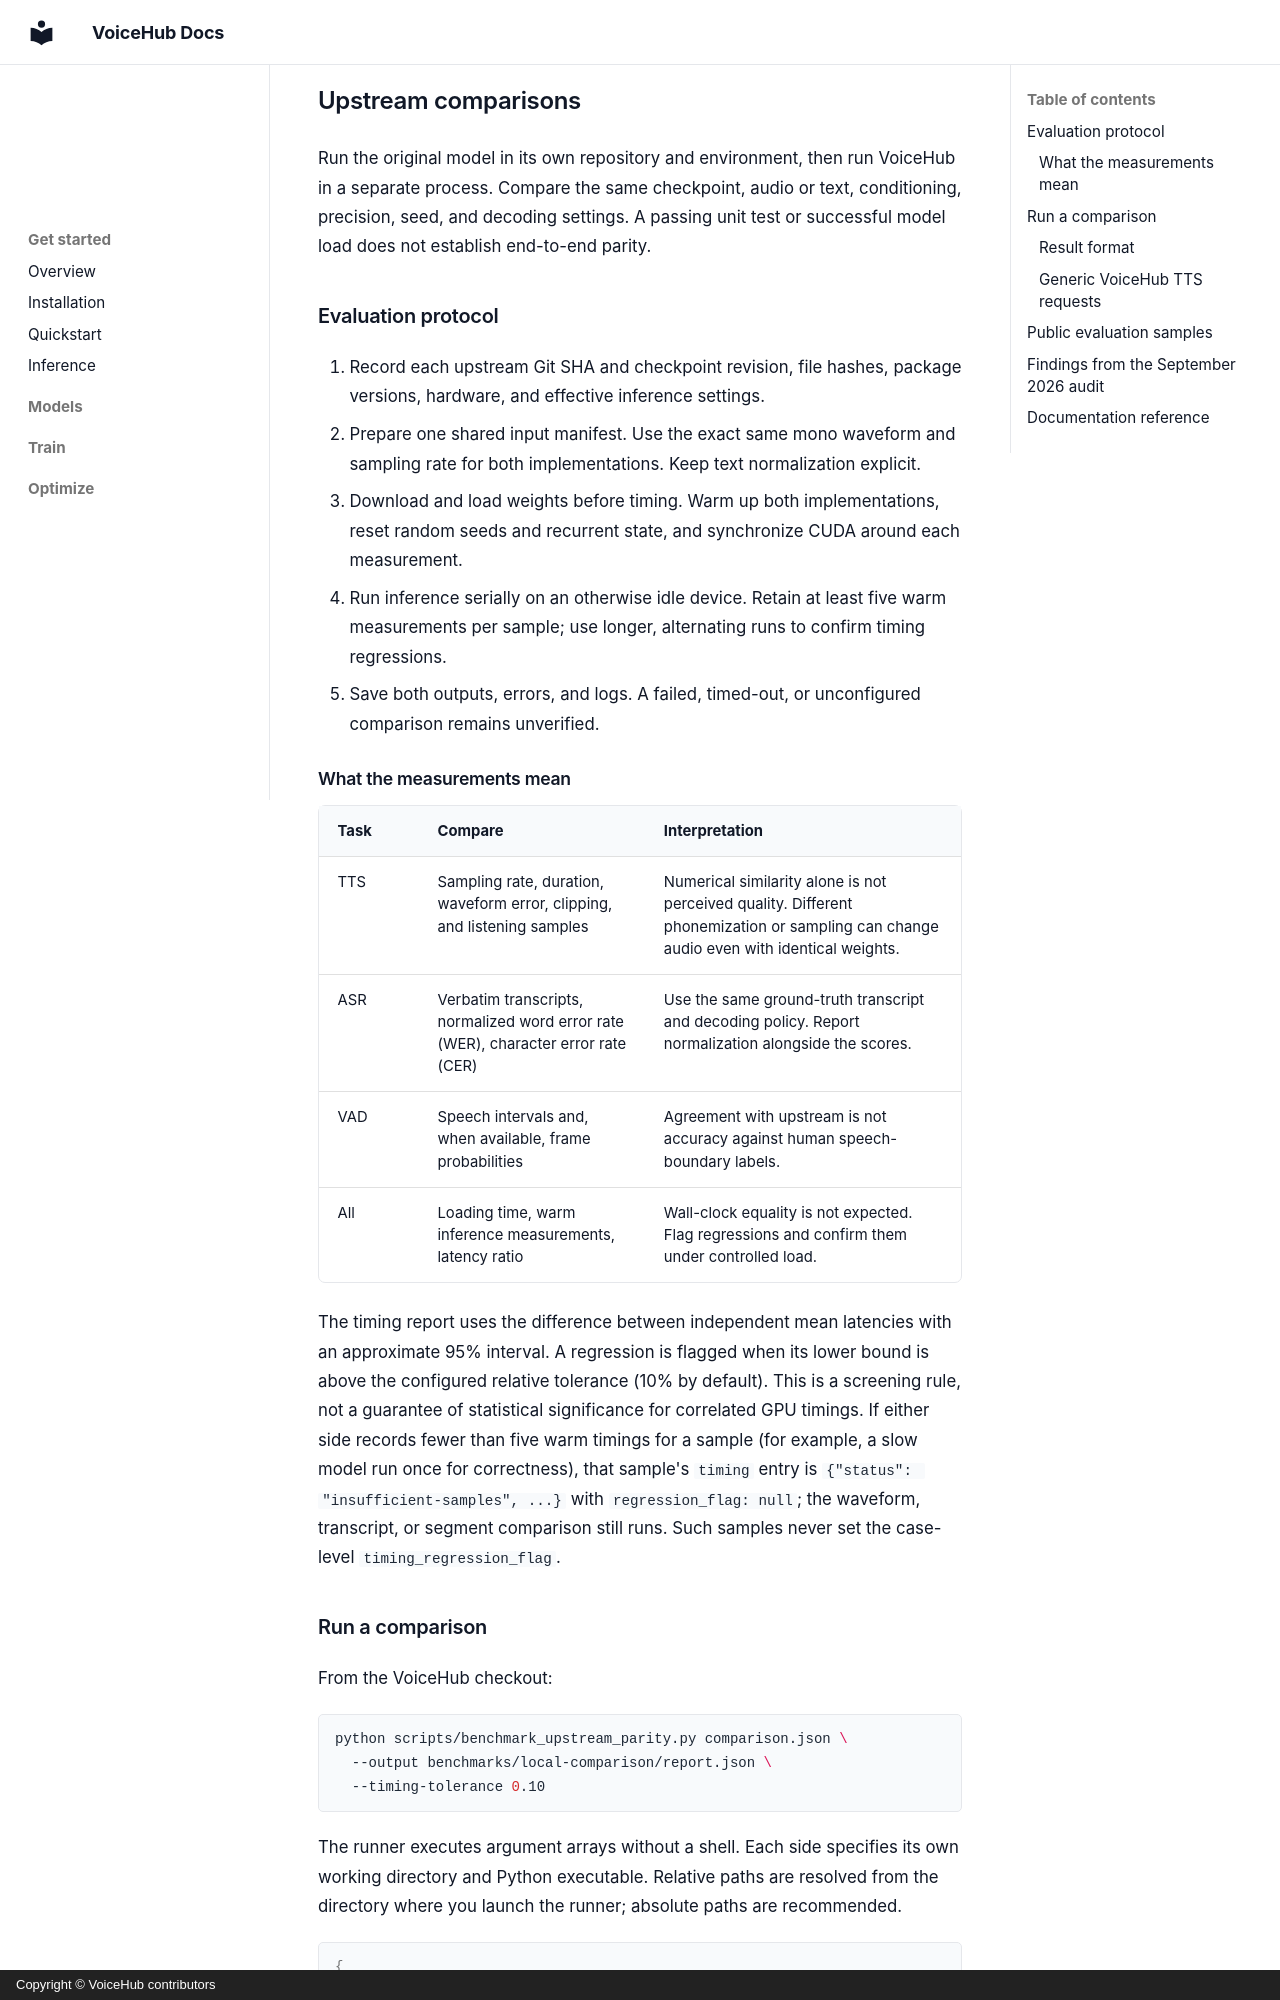

repository: kadirnar/voicehub · page: guides/upstream-parity/index.html · generator: mkdocs · copyright: Copyright © VoiceHub contributors

---
description: Compare original speech repositories with VoiceHub using isolated environments, identical inputs, and explicit evidence.
---

# Upstream comparisons

Run the original model in its own repository and environment, then run VoiceHub
in a separate process. Compare the same checkpoint, audio or text, conditioning,
precision, seed, and decoding settings. A passing unit test or successful model
load does not establish end-to-end parity.

## Evaluation protocol

1. Record each upstream Git SHA and checkpoint revision, file hashes, package
   versions, hardware, and effective inference settings.
2. Prepare one shared input manifest. Use the exact same mono waveform and
   sampling rate for both implementations. Keep text normalization explicit.
3. Download and load weights before timing. Warm up both implementations, reset
   random seeds and recurrent state, and synchronize CUDA around each measurement.
4. Run inference serially on an otherwise idle device. Retain at least five
   warm measurements per sample; use longer, alternating runs to confirm timing
   regressions.
5. Save both outputs, errors, and logs. A failed, timed-out, or unconfigured
   comparison remains unverified.

### What the measurements mean

| Task | Compare | Interpretation |
| --- | --- | --- |
| TTS | Sampling rate, duration, waveform error, clipping, and listening samples | Numerical similarity alone is not perceived quality. Different phonemization or sampling can change audio even with identical weights. |
| ASR | Verbatim transcripts, normalized word error rate (WER), character error rate (CER) | Use the same ground-truth transcript and decoding policy. Report normalization alongside the scores. |
| VAD | Speech intervals and, when available, frame probabilities | Agreement with upstream is not accuracy against human speech-boundary labels. |
| All | Loading time, warm inference measurements, latency ratio | Wall-clock equality is not expected. Flag regressions and confirm them under controlled load. |

The timing report uses the difference between independent mean latencies with
an approximate 95% interval. A regression is flagged when its lower bound is
above the configured relative tolerance (10% by default). This is a screening
rule, not a guarantee of statistical significance for correlated GPU timings.
If either side records fewer than five warm timings for a sample (for example,
a slow model run once for correctness), that sample's `timing` entry is
`{"status": "insufficient-samples", ...}` with `regression_flag: null`; the
waveform, transcript, or segment comparison still runs. Such samples never set
the case-level `timing_regression_flag`.
